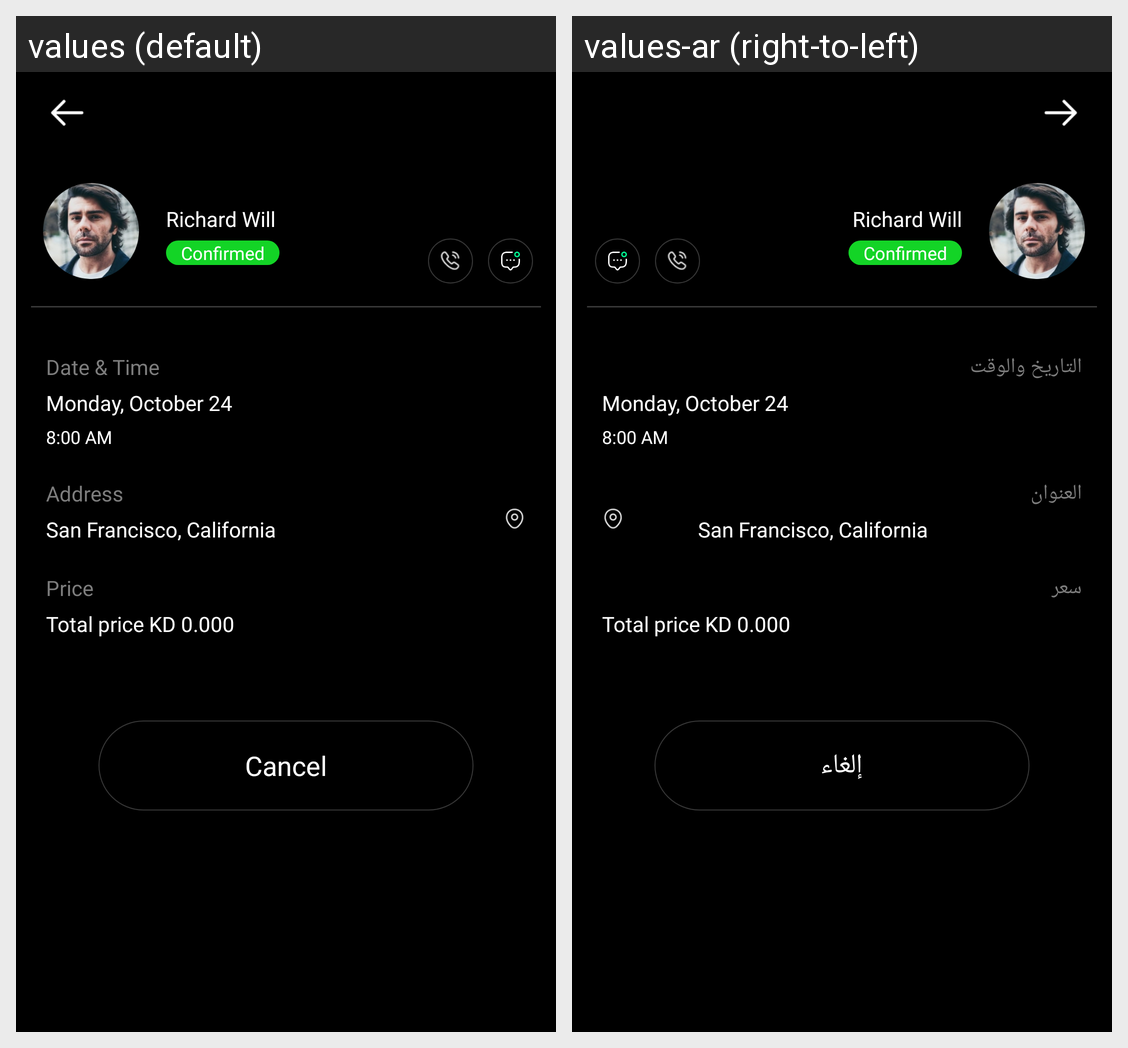

Strings drawn on this Android screen and how each of the app's shown locales translates them:
Android screen res/layout/fragment_center_booking_history_details.xml rendered under 2 locales, left to right: values (default), values-ar (right-to-left). Device: Nexus 5 (rendered at 1080×1920; each locale shown at half size, 540×960, under a caption strip naming it); theme AppTheme.
Strings drawn on this screen, with the default value and each locale's value (text and hints the layout hard-codes, and strings that could not be matched under every locale, appear in the picture but are not listed):

date_amp_time
  values: Date & Time
  values-ar: التاريخ والوقت

address
  values: Address
  values-ar: العنوان

price
  values: Price
  values-ar: سعر

cancel
  values: Cancel
  values-ar: إلغاء
